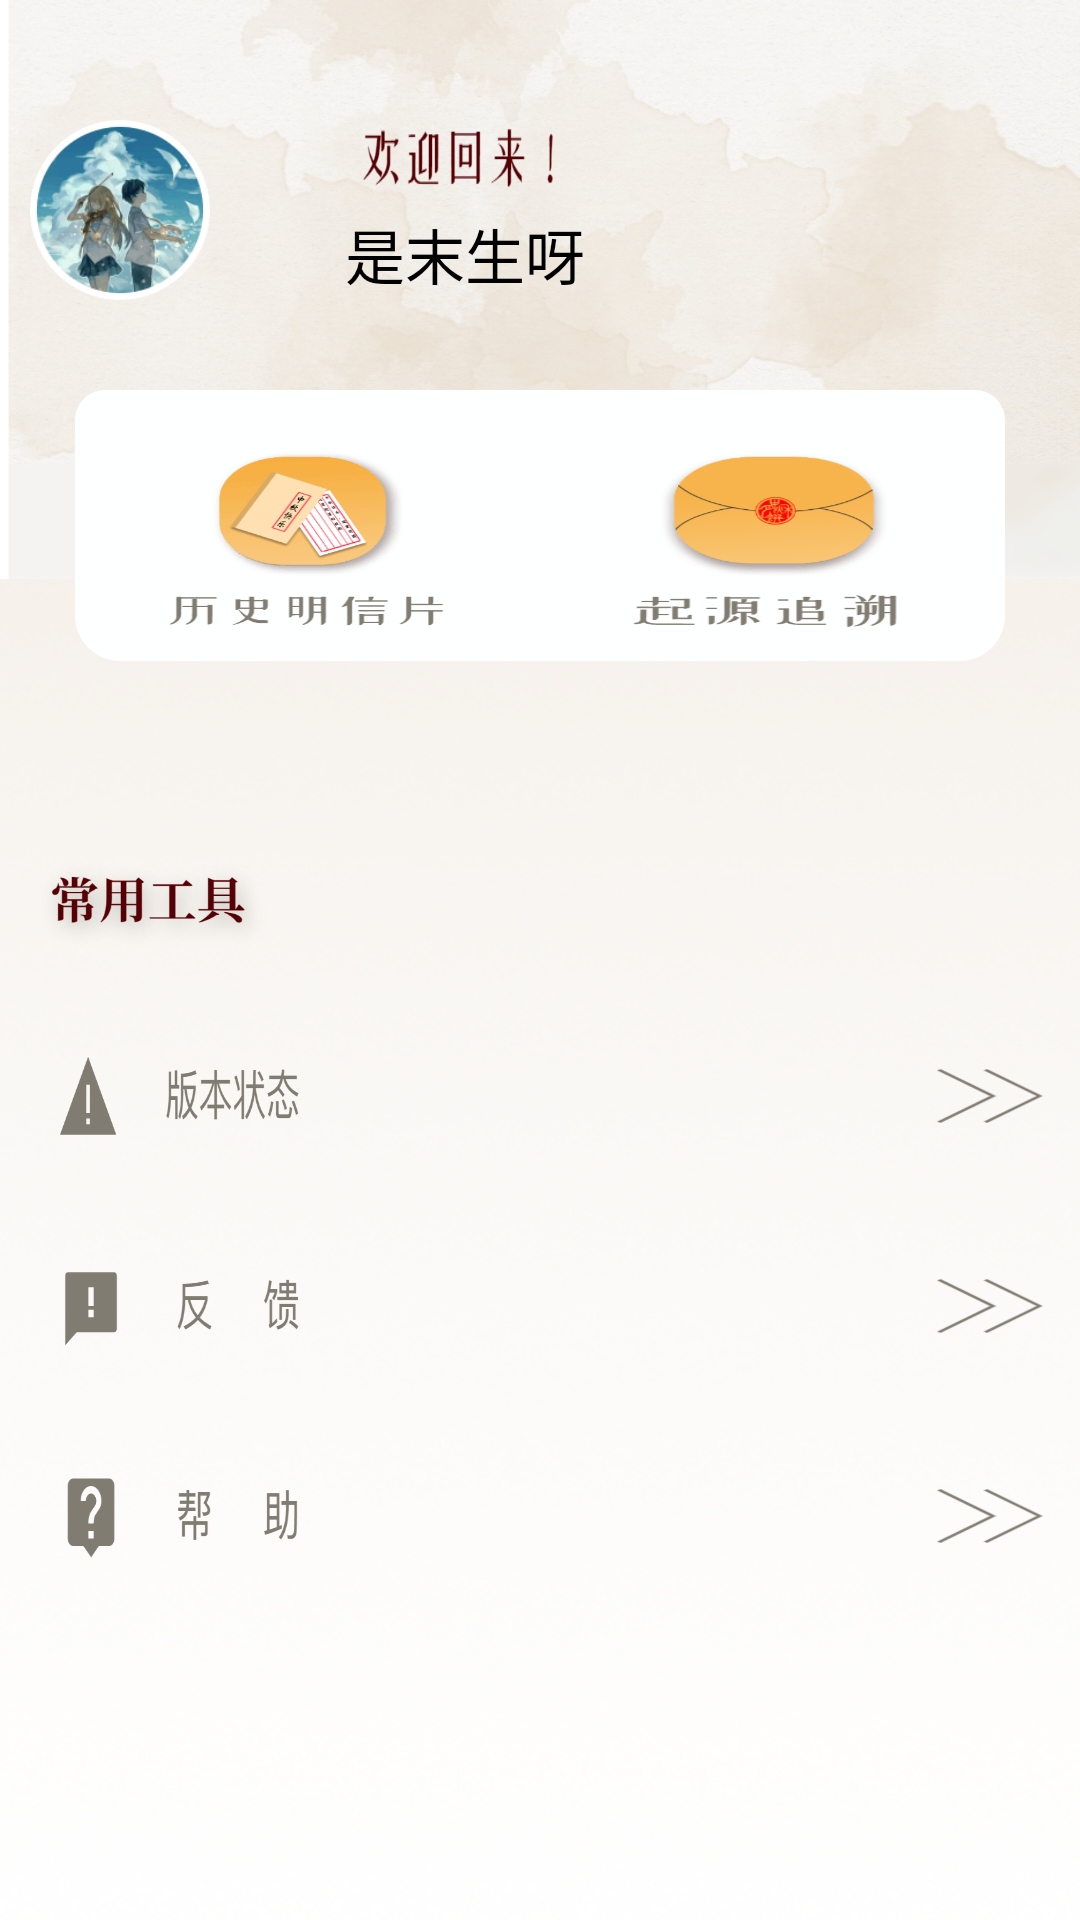

Write the Android layout XML for this screen, with the resource values it uses.
<!-- AndroidManifest.xml: application theme Theme -->
<!-- res/layout/fragment_fouth.xml -->
<FrameLayout xmlns:android="http://schemas.android.com/apk/res/android"
             xmlns:tools="http://schemas.android.com/tools"
             android:layout_width="match_parent"
             android:layout_height="match_parent"
             tools:context=".activity.FouthFragment">



        <ScrollView
            android:layout_width="fill_parent"
            android:layout_height="fill_parent"
            android:id="@+id/scrollView"
            android:fadingEdge="none"
            android:background="@drawable/background_me"
            android:scrollbars="none">



            <LinearLayout
                android:layout_width="match_parent"
                android:layout_height="wrap_content"

                android:id="@+id/bottom"


                android:layout_gravity="center_horizontal"

                android:orientation="vertical">


                <include layout="@layout/layout_me_header" />



                
                <include layout="@layout/layout_me_content" />

                <include layout="@layout/layout_me_bottom" />

            </LinearLayout>

        </ScrollView>




</FrameLayout>
<!-- res/layout/layout_me_header.xml (included above) -->
<?xml version="1.0" encoding="utf-8"?>
<RelativeLayout xmlns:android="http://schemas.android.com/apk/res/android"
    android:id="@+id/layout_header"
    android:layout_width="match_parent"
    android:layout_height="wrap_content"
    android:layout_marginTop="30dp"
   >

    <LinearLayout
        android:layout_width="match_parent"
        android:layout_height="80dp"
        android:orientation="horizontal">
        >

        <ImageView
            android:id="@+id/header"
            android:layout_width="60dp"
            android:layout_height="60dp"
            android:layout_marginTop="10dp"
            android:layout_marginLeft="10dp"
            android:scaleType="fitXY"
            android:src="@drawable/header" />
        <LinearLayout
            android:layout_width="wrap_content"
            android:layout_height="wrap_content"
            android:layout_marginLeft="40dp"

            android:orientation="vertical">
            <ImageView
                android:id="@+id/welcome"
                android:layout_width="90dp"
                android:layout_height="30dp"

                android:layout_marginTop="10dp"
                android:layout_marginLeft="10dp"
                android:scaleType="fitXY"
                android:src="@drawable/welcome" />
            <TextView
                android:layout_width="100dp"
                android:layout_height="30dp"
                android:layout_marginLeft="5dp"

                android:layout_toRightOf="@id/local1"
                android:text="是末生呀"
                android:textColor="@color/black"
                android:textSize="20dp"

                ></TextView>
        </LinearLayout>



    </LinearLayout>

</RelativeLayout>
<!-- res/layout/layout_me_content.xml (included above) -->
<?xml version="1.0" encoding="utf-8"?>
<LinearLayout xmlns:android="http://schemas.android.com/apk/res/android"
    android:id="@+id/layoutFooter"
    android:layout_width="match_parent"
    android:layout_height="wrap_content"
    android:layout_marginTop="20dp"

    android:orientation="horizontal">
    










        
        <LinearLayout
            android:layout_width="match_parent"
            android:background="@drawable/white_radius"

            android:layout_marginLeft="25dp"
            android:layout_marginRight="25dp"

            android:orientation="vertical"
            android:layout_height="wrap_content">
            <LinearLayout
                android:layout_width="match_parent"
                android:layout_height="100dp"
                android:orientation="horizontal"
                android:layout_marginTop="-10dp">


                <ImageView
                    android:id="@+id/me_history"
                    android:layout_width="0dp"
                    android:layout_weight="1"
                    android:layout_height="60dp"

                    android:layout_margin="30dp"
                    android:scaleType="fitXY"
                    android:src="@drawable/history" />
                <ImageView
                    android:id="@+id/me_origin"
                    android:layout_width="0dp"
                    android:layout_height="60dp"
                    android:layout_weight="1"

                    android:layout_margin="30dp"
                    android:scaleType="fitXY"
                    android:src="@drawable/origin" />

                </LinearLayout>


            </LinearLayout>


</LinearLayout>
<!-- res/layout/layout_me_bottom.xml (included above) -->
<LinearLayout xmlns:android="http://schemas.android.com/apk/res/android"
    android:id="@+id/layoutFooter"
    android:layout_width="match_parent"
    android:layout_height="wrap_content"
    android:layout_marginTop="20dp"

    android:orientation="vertical">



            <LinearLayout
                android:layout_width="match_parent"

                android:layout_marginTop="30dp"

                android:layout_height="50dp">
                <ImageView
                    android:layout_width="80dp"
                    android:layout_height="40dp"

                    android:layout_marginTop="10dp"
                    android:layout_marginLeft="10dp"
                    android:scaleType="fitXY"
                    android:src="@drawable/tools" />


            </LinearLayout>

    <LinearLayout
        android:layout_width="match_parent"

        android:layout_marginTop="20dp"

        android:layout_height="50dp">
        <ImageView
            android:layout_width="80dp"
            android:layout_height="30dp"
            android:id="@+id/version"
            android:layout_marginTop="10dp"
            android:layout_marginLeft="20dp"
            android:scaleType="fitXY"
            android:src="@drawable/version_status" />
        <ImageView
            android:layout_width="60dp"
            android:layout_height="30dp"
            android:id="@+id/version1"
            android:layout_marginTop="10dp"
            android:layout_marginLeft="200dp"
            android:scaleType="fitXY"
            android:src="@drawable/back" />



    </LinearLayout>

    <LinearLayout
        android:layout_width="match_parent"

        android:layout_marginTop="20dp"

        android:layout_height="50dp">
        <ImageView
            android:layout_width="80dp"
            android:layout_height="30dp"
            android:id="@+id/feedback"
            android:layout_marginTop="10dp"
            android:layout_marginLeft="20dp"
            android:scaleType="fitXY"
            android:src="@drawable/feedback" />
        <ImageView
            android:layout_width="60dp"
            android:layout_height="30dp"
            android:id="@+id/feedback1"
            android:layout_marginLeft="200dp"
            android:layout_marginTop="10dp"
            android:scaleType="fitXY"
            android:src="@drawable/back" />

    </LinearLayout>
    <LinearLayout
        android:layout_width="match_parent"

        android:layout_marginTop="20dp"

        android:layout_height="50dp">
        <ImageView
            android:layout_width="80dp"
            android:layout_height="30dp"
            android:id="@+id/help"
            android:layout_marginTop="10dp"
            android:layout_marginLeft="20dp"
            android:scaleType="fitXY"
            android:src="@drawable/help" />
        <ImageView
            android:layout_width="60dp"
            android:layout_height="30dp"

            android:layout_marginTop="10dp"
            android:layout_marginLeft="200dp"
            android:scaleType="fitXY"
            android:src="@drawable/back" />

    </LinearLayout>
        </LinearLayout>
<!-- resources referenced by this layout -->
<resources>
  <color name="black">#000000</color>
  <!-- drawable back: png bitmap (drawable, 754 bytes) -->
  <!-- drawable background_me: png bitmap (drawable, 764428 bytes) -->
  <!-- drawable feedback: png bitmap (drawable, 2358 bytes) -->
  <!-- drawable header: png bitmap (drawable, 13979 bytes) -->
  <!-- drawable help: png bitmap (drawable, 2295 bytes) -->
  <!-- drawable history: png bitmap (drawable, 14068 bytes) -->
  <!-- drawable origin: png bitmap (drawable, 11507 bytes) -->
  <!-- drawable tools: png bitmap (drawable, 15660 bytes) -->
  <!-- drawable version_status: png bitmap (drawable, 4266 bytes) -->
  <!-- drawable welcome: png bitmap (drawable, 2578 bytes) -->
  <!-- drawable white_radius (drawable) -->
  <?xml version="1.0" encoding="utf-8"?>
  <shape xmlns:android="http://schemas.android.com/apk/res/android">
  
      <solid android:color="@color/colorWhite" />
      <corners
          android:bottomLeftRadius="15dp"
          android:bottomRightRadius="15dp"
          android:radius="10dp"
         />
  
  
  </shape>
  <style name="Theme" parent="Theme.MaterialComponents.DayNight.DarkActionBar">
          
          <item name="colorPrimary">@color/colorBlack</item>
          <item name="colorPrimaryVariant">@color/colorRed</item>
          <item name="colorOnPrimary">@color/white</item>
          
          <item name="colorSecondary">@color/colorYellowDark</item>
          <item name="colorSecondaryVariant">@color/colorYellowDark</item>
          <item name="colorOnSecondary">@color/colorRed</item>
          
          <item name="android:statusBarColor" tools:targetApi="l">?attr/colorPrimaryVariant</item>
  
          
      </style>
  <color name="colorWhite">#FEFFFF</color>
  <color name="colorBlack">#000000</color>
  <color name="colorRed">#982f27</color>
  <color name="white">#FEFFFF</color>
  <color name="colorYellowDark">#FBF8D5</color>
</resources>
